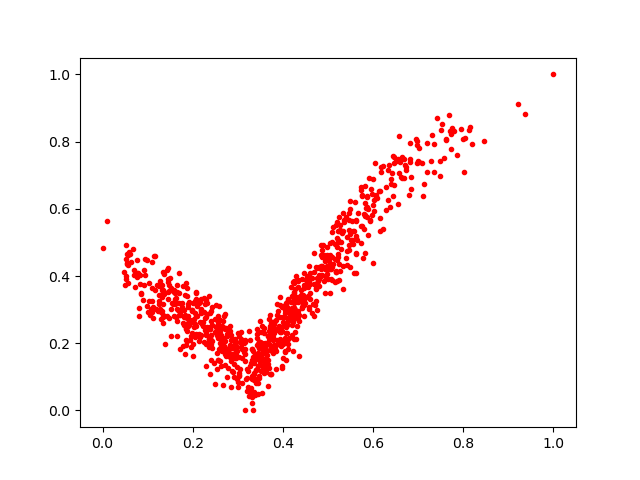

Values plotted in this chart, from the file beside it:
0.22992668, 0.13263147
0.3448, 0.1989
0.3996, 0.1572
0.4381, 0.3299
0.6822, 0.7403
0.5618, 0.518
0.3343, 0.0015
0.3663, 0.1286
0.4118, 0.1836
0.5088, 0.4265
0.4057, 0.299
0.2029, 0.2479
0.622, 0.7274
0.5197, 0.4853
0.4473, 0.3728
0.3581, 0.1122
0.3965, 0.2376
0.4423, 0.3901
0.2577, 0.2446
0.47, 0.4117
0.5041, 0.4355
0.532, 0.529
1.0, 1.0
0.3994, 0.2783
0.2629, 0.2243
0.2293, 0.3294
0.4867, 0.4786
0.4562, 0.3667
0.2188, 0.2256
0.2166, 0.3211
0.5202, 0.449
0.347, 0.1535
0.347, 0.102
0.4755, 0.4235
0.2604, 0.2694
0.1886, 0.2798
0.05557, 0.4639
0.4837, 0.3992
0.5744, 0.6396
0.1421, 0.4179
0.1646, 0.2218
0.4151, 0.3003
0.3792, 0.2447
0.1253, 0.3248
0.3474, 0.1867
0.4002, 0.2633
0.2425, 0.207
0.7189, 0.7083
0.009303, 0.563
0.4229, 0.2776
0.3499, 0.2023
0.6062, 0.6421
0.424, 0.3534
0.3703, 0.2505
0.5336, 0.4295
0.3544, 0.05088
0.2026, 0.2715
0.1996, 0.3197
0.5857, 0.6043
0.1395, 0.1971
0.6127, 0.6536
... 834 more rows
